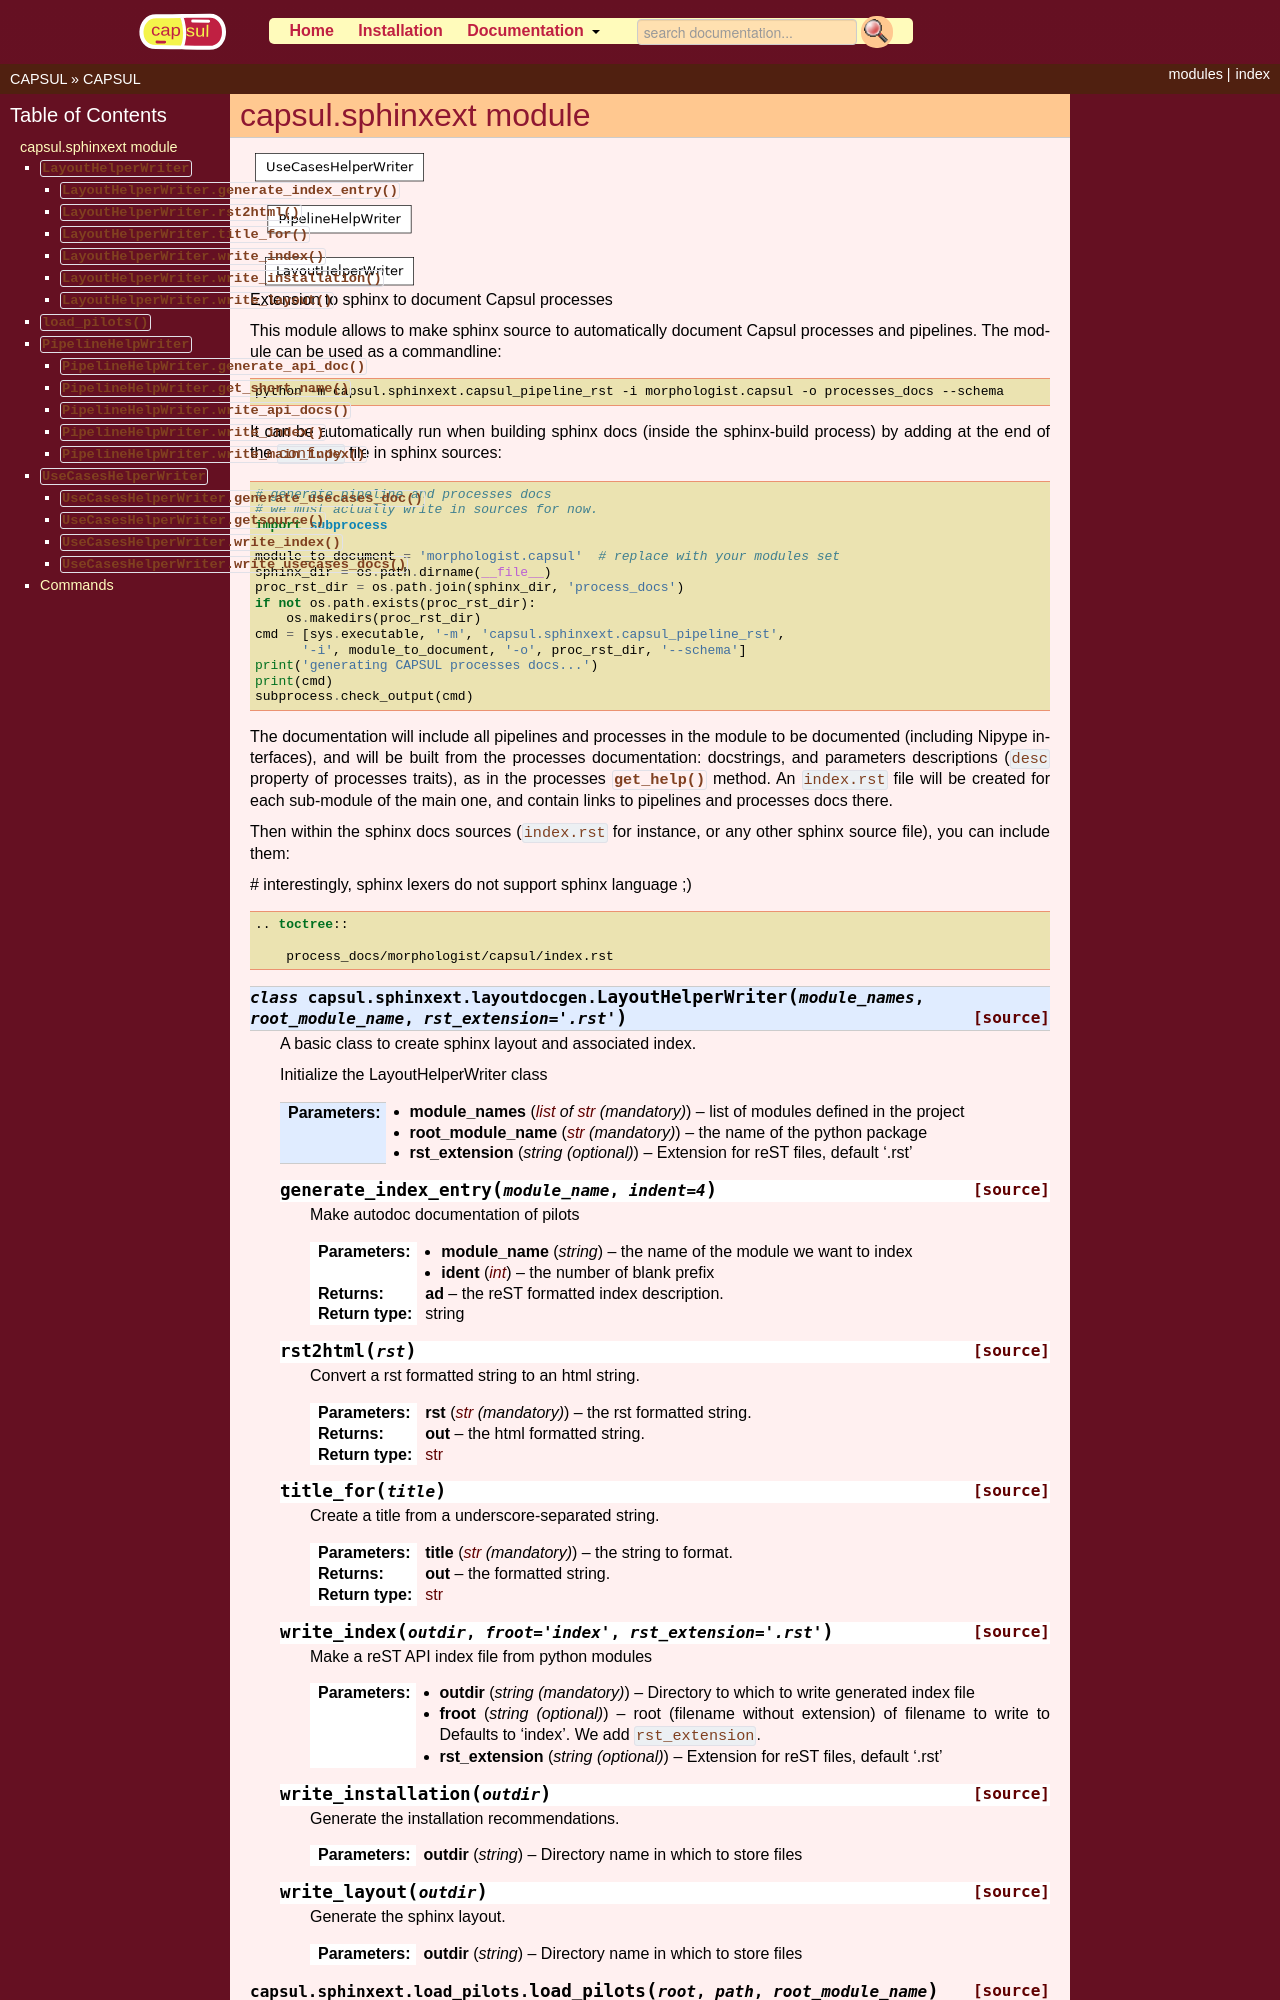

repository: populse/capsul · page: api/sphinxext.html · generator: sphinx


capsul.sphinxext module
=======================

.. inheritance-diagram:: capsul.sphinxext capsul.sphinxext.layoutdocgen capsul.sphinxext.load_pilots capsul.sphinxext.pipelinedocgen capsul.sphinxext.usecasesdocgen
    :parts: 1

.. automodule:: capsul.sphinxext
    :members:
